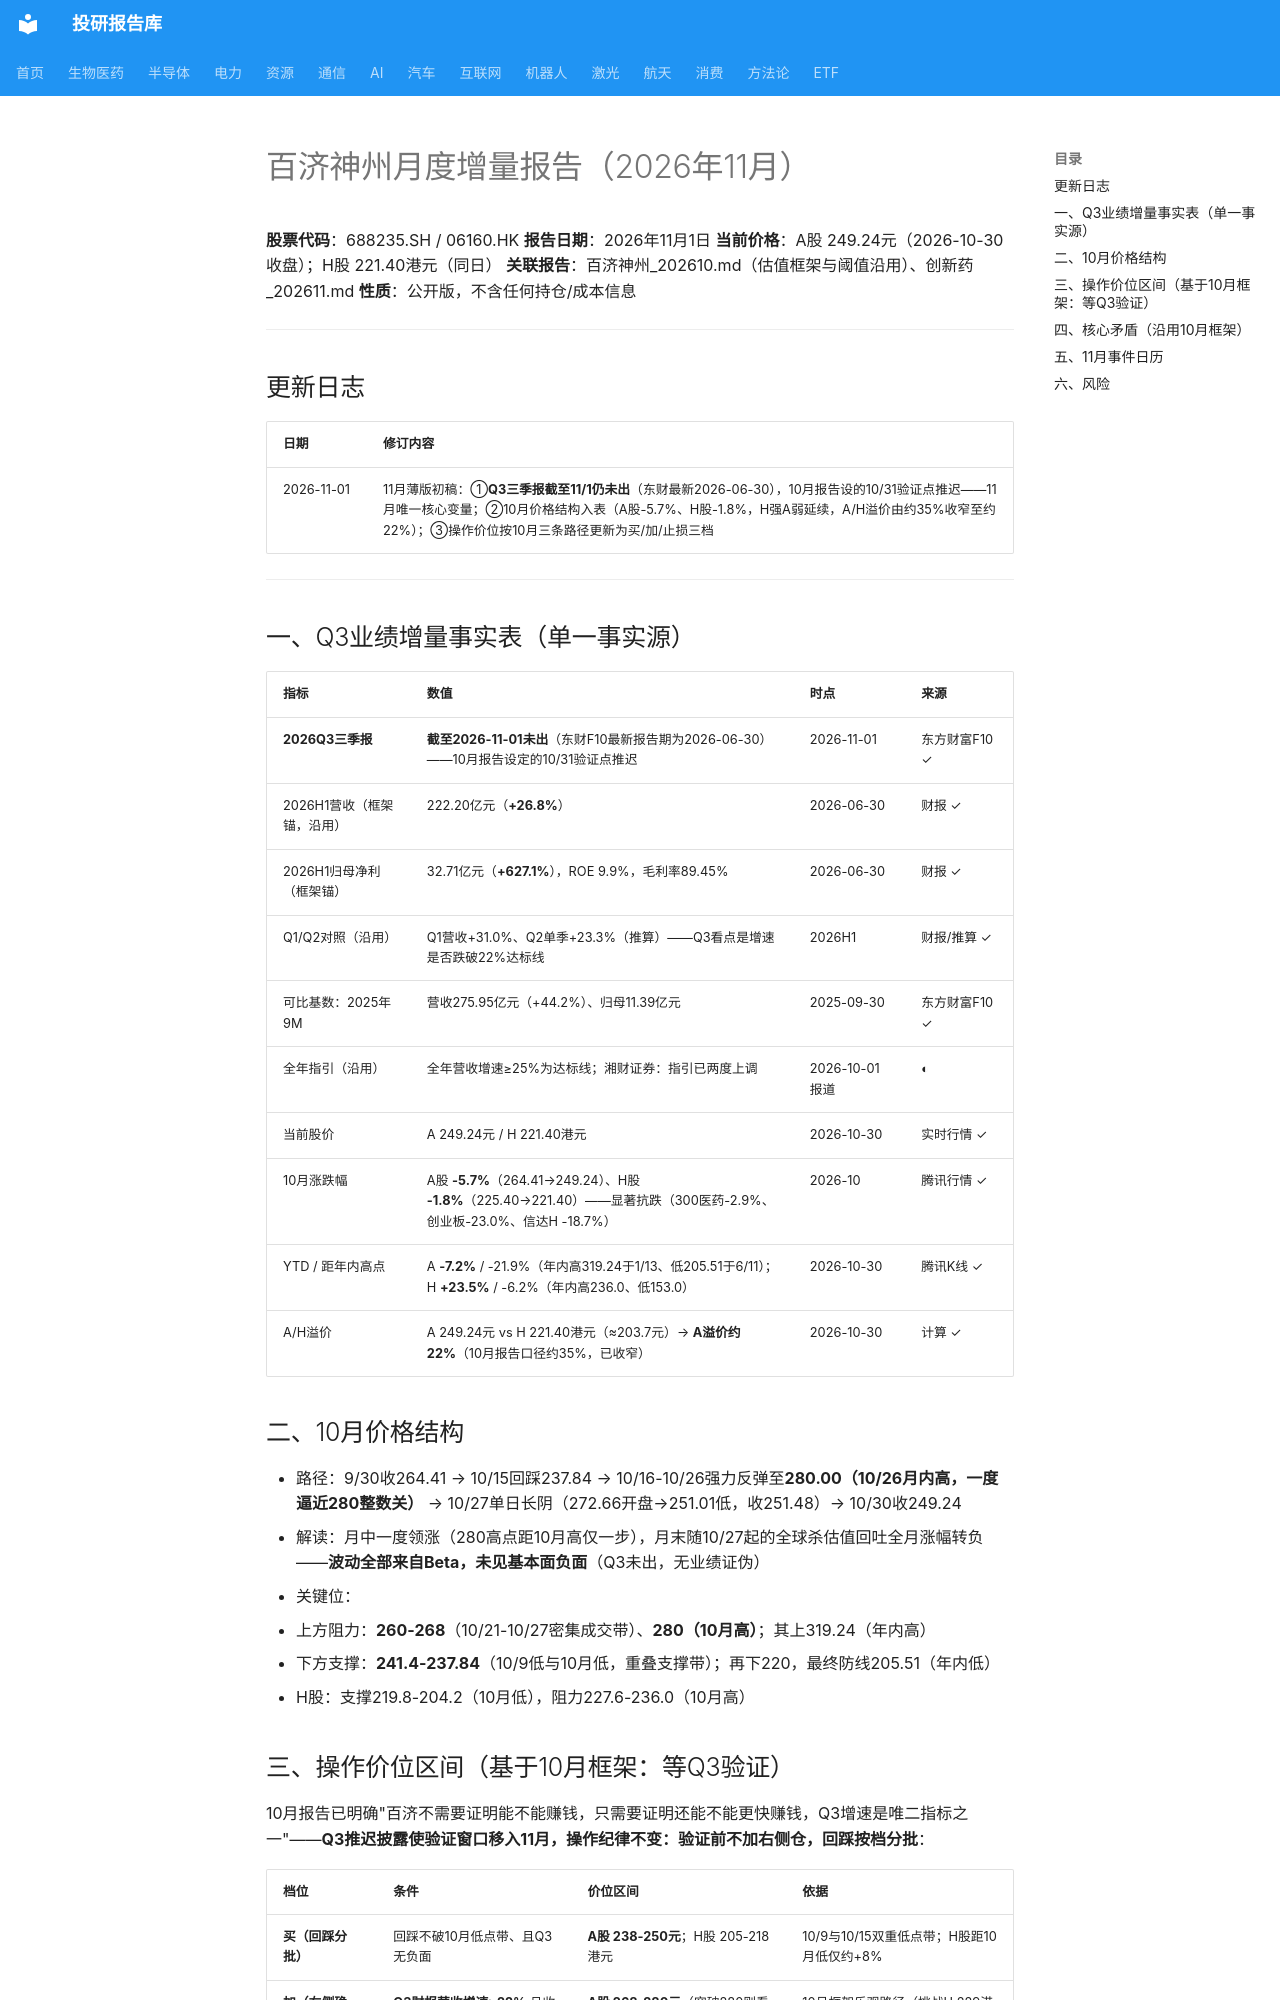

repository: zyxdtk/research · page: sectors/biotech/百济神州_202611/index.html · generator: mkdocs

# 百济神州月度增量报告（2026年11月）

**股票代码**：688235.SH / 06160.HK
**报告日期**：2026年11月1日
**当前价格**：A股 249.24元（2026-10-30收盘）；H股 221.40港元（同日）
**关联报告**：百济神州_202610.md（估值框架与阈值沿用）、创新药_202611.md
**性质**：公开版，不含任何持仓/成本信息

---

## 更新日志

| 日期 | 修订内容 |
|------|---------|
| 2026-11-01 | 11月薄版初稿：①**Q3三季报截至11/1仍未出**（东财最新2026-06-30），10月报告设的10/31验证点推迟——11月唯一核心变量；②10月价格结构入表（A股-5.7%、H股-1.8%，H强A弱延续，A/H溢价由约35%收窄至约22%）；③操作价位按10月三条路径更新为买/加/止损三档 |

---

## 一、Q3业绩增量事实表（单一事实源）

| 指标 | 数值 | 时点 | 来源 |
|------|------|------|------|
| **2026Q3三季报** | **截至2026-11-01未出**（东财F10最新报告期为2026-06-30）——10月报告设定的10/31验证点推迟 | 2026-11-01 | 东方财富F10 ✓ |
| 2026H1营收（框架锚，沿用） | 222.20亿元（**+26.8%**） | 2026-06-30 | 财报 ✓ |
| 2026H1归母净利（框架锚） | 32.71亿元（**+627.1%**），ROE 9.9%，毛利率89.45% | 2026-06-30 | 财报 ✓ |
| Q1/Q2对照（沿用） | Q1营收+31.0%、Q2单季+23.3%（推算）——Q3看点是增速是否跌破22%达标线 | 2026H1 | 财报/推算 ✓ |
| 可比基数：2025年9M | 营收275.95亿元（+44.2%）、归母11.39亿元 | 2025-09-30 | 东方财富F10 ✓ |
| 全年指引（沿用） | 全年营收增速≥25%为达标线；湘财证券：指引已两度上调 | 2026-10-01报道 | ◐ |
| 当前股价 | A 249.24元 / H 221.40港元 | 2026-10-30 | 实时行情 ✓ |
| 10月涨跌幅 | A股 **-5.7%**（264.41→249.24）、H股 **-1.8%**（225.40→221.40）——显著抗跌（300医药-2.9%、创业板-23.0%、信达H -18.7%） | 2026-10 | 腾讯行情 ✓ |
| YTD / 距年内高点 | A **-7.2%** / -21.9%（年内高319.24于1/13、低205.51于6/11）；H **+23.5%** / -6.2%（年内高236.0、低153.0） | 2026-10-30 | 腾讯K线 ✓ |
| A/H溢价 | A 249.24元 vs H 221.40港元（≈203.7元）→ **A溢价约22%**（10月报告口径约35%，已收窄） | 2026-10-30 | 计算 ✓ |

## 二、10月价格结构

- 路径：9/30收264.41 → 10/15回踩237.84 → 10/16-10/26强力反弹至**280.00（10/26月内高，一度逼近280整数关）** → 10/27单日长阴（272.66开盘→251.01低，收251.48）→ 10/30收249.24
- 解读：月中一度领涨（280高点距10月高仅一步），月末随10/27起的全球杀估值回吐全月涨幅转负——**波动全部来自Beta，未见基本面负面**（Q3未出，无业绩证伪）
- 关键位：
  - 上方阻力：**260-268**（10/21-10/27密集成交带）、**280（10月高）**；其上319.24（年内高）
  - 下方支撑：**241.4-237.84**（10/9低与10月低，重叠支撑带）；再下220，最终防线205.51（年内低）
  - H股：支撑219.8-204.2（10月低），阻力227.6-236.0（10月高）
